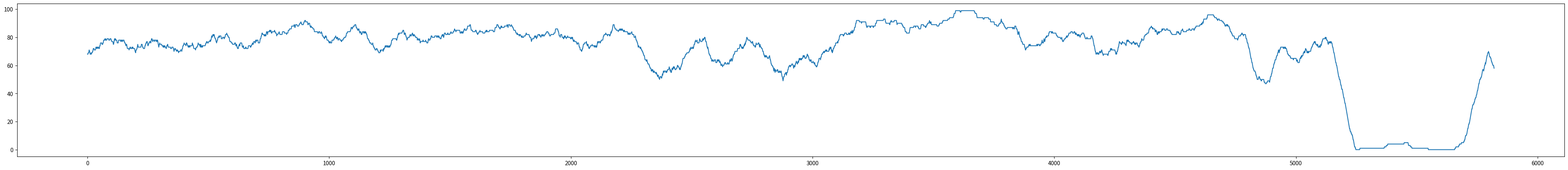

Generate this figure with matplotlib:
result = ['AB', 'AB', 'Rl', 'AB', 'AB', 'Rl', 'AB', 'AB', 'Rl', 'AB', 'Rl', 'Rl', 'AB', 'Rl', 'Rl', 'AB', 'Rl', 'AB', 'Rl', 'AB', 'Rl', 'AB', 'Rl', 'AB', 'AB', 'Rl', 'Rl', 'Rl', 'Rl', 'AB', 'Rl', 'Rl', 'Rl', 'Rl', 'AB', 'AB', 'Rl', 'Rl', 'AB', 'AB', 'Rl', 'AB', 'Rl', 'AB', 'Rl', 'Rl', 'Rl', 'Rl', 'Rl', 'Rl', 'AB', 'AB', 'Rl', 'AB', 'AB', 'Rl', 'Rl', 'Rl', 'Rl', 'Rl', 'Rl', 'Rl', 'Rl', 'Rl', 'AB', 'Rl', 'AB', 'AB', 'Rl', 'Rl', 'Rl', 'Rl', 'AB', 'Rl', 'Rl', 'AB', 'Rl', 'Rl', 'Rl', 'Rl', 'Rl', 'AB', 'Rl', 'Rl', 'AB', 'Rl', 'Rl', 'Rl', 'Rl', 'Rl', 'Rl', 'Rl', 'Rl', 'AB', 'Rl', 'Rl', 'Rl', 'Rl', 'Rl', 'Rl', 'Rl', 'AB', 'Rl', 'Rl', 'AB', 'Rl', 'Rl', 'Rl', 'AB', 'AB', 'AB', 'AB', 'AB', 'Rl', 'Rl', 'Rl', 'AB', 'Rl', 'Rl', 'AB', 'Rl', 'Rl', 'Rl', 'Rl', 'Rl', 'Rl', 'Rl', 'Rl', 'AB', 'AB', 'Rl', 'Rl', 'Rl', 'Rl', 'Rl', 'Rl', 'Rl', 'AB', 'Rl', 'AB', 'Rl', 'AB', 'AB', 'Rl', 'Rl', 'Rl', 'Rl', 'AB', 'Rl', 'Rl', 'Rl', 'Rl', 'Rl', 'Rl', 'Rl', 'Rl', 'Rl', 'Rl', 'Rl', 'Rl', 'AB', 'Rl', 'Rl', 'Rl', 'Rl', 'Rl', 'Rl', 'Rl', 'Rl', 'Rl', 'Rl', 'Rl', 'Rl', 'AB', 'Rl', 'Rl', 'AB', 'Rl', 'Rl', 'Rl', 'Rl', 'Rl', 'Rl', 'Rl', 'AB', 'Rl', 'Rl', 'Rl', 'AB', 'Rl', 'Rl', 'Rl', 'Rl', 'Rl', 'Rl', 'Rl', 'Rl', 'Rl', 'AB', 'Rl', 'AB', 'AB', 'Rl', 'Rl', 'AB', 'Rl', 'AB', 'AB', 'AB', 'Rl', 'Rl', 'Rl', 'Rl', 'Rl', 'AB', 'Rl', 'Rl', 'AB', 'Rl', 'AB', 'Rl', 'Rl', 'AB', 'AB', 'Rl', 'Rl', 'Rl', 'Rl', 'Rl', 'Rl', 'Rl', 'Rl', 'Rl', 'Rl', 'Rl', 'Rl', 'Rl', 'AB', 'AB', 'Rl', 'AB', 'Rl', 'AB', 'Rl', 'Rl', 'AB', 'Rl', 'Rl', 'Rl', 'Rl', 'Rl', 'Rl', 'AB', 'Rl', 'AB', 'Rl', 'Rl', 'AB', 'Rl', 'AB', 'Rl', 'Rl', 'Rl', 'AB', 'AB', 'AB', 'Rl', 'Rl', 'Rl', 'Rl', 'Rl', 'Rl', 'AB', 'Rl', 'Rl', 'Rl', 'Rl', 'Rl', 'Rl', 'AB', 'Rl', 'Rl', 'Rl', 'Rl', 'Rl', 'Rl', 'Rl', 'AB', 'Rl', 'AB', 'Rl', 'Rl', 'Rl', 'Rl', 'Rl', 'Rl', 'AB', 'AB', 'AB', 'AB', 'Rl', 'Rl', 'Rl', 'Rl', 'Rl', 'Rl', 'Rl', 'Rl', 'Rl', 'AB', 'AB', 'Rl', 'Rl', 'Rl', 'AB', 'Rl', 'Rl', 'AB', 'Rl', 'AB', 'Rl', 'Rl', 'Rl', 'Rl', 'Rl', 'Rl', 'Rl', 'AB', 'AB', 'Rl', 'Rl', 'AB', 'Rl', 'Rl', 'Rl', 'Rl', 'Rl', 'Rl', 'Rl', 'Rl', 'Rl', 'Rl', 'Rl', 'Rl', 'Rl', 'Rl', 'Rl', 'Rl', 'AB', 'AB', 'AB', 'Rl', 'Rl', 'Rl', 'Rl', 'Rl', 'Rl', 'Rl', 'Rl', 'AB', 'Rl', 'AB', 'Rl', 'Rl', 'Rl', 'Rl', 'Rl', 'Rl', 'AB', 'Rl', 'AB', 'Rl', 'Rl', 'Rl', 'Rl', 'Rl', 'Rl', 'Rl', 'AB', 'Rl', 'Rl', 'Rl', 'Rl', 'Rl', 'Rl', 'AB', 'Rl', 'Rl', 'AB', 'Rl', 'Rl', 'AB', 'AB', 'AB', 'AB', 'AB', 'Rl', 'Rl', 'AB', 'Rl', 'AB', 'Rl', 'Rl', 'Rl', 'Rl', 'Rl', 'Rl', 'Rl', 'AB', 'AB', 'AB', 'Rl', 'Rl', 'AB', 'Rl', 'AB', 'Rl', 'Rl', 'AB', 'Rl', 'Rl', 'AB', 'Rl', 'Rl', 'Rl', 'AB', 'Rl', 'Rl', 'Rl', 'Rl', 'Rl', 'Rl', 'Rl', 'AB', 'AB', 'Rl', 'Rl', 'Rl', 'Rl', 'Rl', 'Rl', 'Rl', 'Rl', 'Rl', 'AB', 'Rl', 'Rl', 'Rl', 'AB', 'Rl', 'AB', 'Rl', 'Rl', 'Rl', 'Rl', 'AB', 'Rl', 'AB', 'AB', 'Rl', 'Rl', 'Rl', 'Rl', 'Rl', 'Rl', 'AB', 'Rl', 'Rl', 'AB', 'AB', 'Rl', 'Rl', 'Rl', 'Rl', 'AB', 'Rl', 'Rl', 'AB', 'Rl', 'Rl', 'Rl', 'Rl', 'Rl', 'Rl', 'Rl', 'Rl', 'Rl', 'Rl', 'AB', 'Rl', 'AB', 'Rl', 'Rl', 'AB', 'Rl', 'Rl', 'Rl', 'Rl', 'Rl', 'Rl', 'Rl', 'AB', 'Rl', 'Rl', 'Rl', 'Rl', 'Rl', 'AB', 'Rl', 'Rl', 'AB', 'Rl', 'AB', 'AB', 'AB', 'AB', 'Rl', 'AB', 'Rl', 'AB', 'Rl', 'Rl', 'Rl', 'Rl', 'AB', 'Rl', 'Rl', 'Rl', 'Rl', 'Rl', 'Rl', 'Rl', 'Rl', 'Rl', 'Rl', 'AB', 'Rl', 'AB', 'Rl', 'AB', 'AB', 'Rl', 'Rl', 'Rl', 'AB', 'Rl', 'Rl', 'AB', 'Rl', 'Rl', 'Rl', 'Rl', 'Rl', 'Rl', 'Rl', 'Rl', 'Rl', 'Rl', 'Rl', 'AB', 'Rl', 'Rl', 'Rl', 'Rl', 'AB', 'Rl', 'AB', 'AB', 'Rl', 'Rl', 'AB', 'AB', 'Rl', 'Rl', 'Rl', 'Rl', 'AB', 'Rl', 'Rl', 'Rl', 'Rl', 'Rl', 'Rl', 'Rl', 'Rl', 'Rl', 'Rl', 'Rl', 'Rl', 'Rl', 'Rl', 'Rl', 'Rl', 'Rl', 'Rl', 'Rl', 'AB', 'Rl', 'Rl', 'Rl', 'Rl', 'Rl', 'Rl', 'Rl', 'Rl', 'Rl', 'Rl', 'Rl', 'Rl', 'AB', 'Rl', 'Rl', 'Rl', 'Rl', 'Rl', 'AB', 'AB', 'Rl', 'Rl', 'Rl', 'Rl', 'Rl', 'AB', 'Rl', 'Rl', 'AB', 'AB', 'Rl', 'AB', 'Rl', 'Rl', 'AB', 'AB', 'Rl', 'AB', 'Rl', 'Rl', 'Rl', 'Rl', 'Rl', 'Rl', 'Rl', 'Rl', 'Rl', 'Rl', 'AB', 'Rl', 'Rl', 'Rl', 'Rl', 'Rl', 'Rl', 'Rl', 'AB', 'AB', 'Rl', 'Rl', 'Rl', 'Rl', 'Rl', 'Rl', 'Rl', 'Rl', 'Rl', 'AB', 'AB', 'AB', 'Rl', 'Rl', 'Rl', 'Rl', 'Rl', 'Rl', 'Rl', 'Rl', 'Rl', 'Rl', 'AB', 'Rl', 'Rl', 'AB', 'Rl', 'Rl', 'AB', 'Rl', 'Rl', 'Rl', 'AB', 'AB', 'AB', 'Rl', 'Rl', 'Rl', 'Rl', 'Rl', 'AB', 'AB', 'Rl', 'Rl', 'Rl', 'AB', 'Rl', 'Rl', 'Rl', 'Rl', 'Rl', 'Rl', 'Rl', 'Rl', 'Rl', 'Rl', 'Rl', 'Rl', 'AB', 'AB', 'AB', 'Rl', 'Rl', 'AB', 'AB', 'Rl', 'AB', 'AB', 'Rl', 'Rl', 'Rl', 'Rl', 'Rl', 'Rl', 'Rl', 'AB', 'Rl', 'Rl', 'Rl', 'AB', 'Rl', 'Rl', 'Rl', 'Rl', 'AB', 'AB', 'AB', 'Rl', 'Rl', 'Rl', 'Rl', 'AB', 'AB', 'Rl', 'Rl', 'Rl', 'Rl', 'Rl', 'AB', 'Rl', 'Rl', 'Rl', 'AB', 'Rl', 'Rl', 'Rl', 'Rl', 'Rl', 'Rl', 'AB', 'Rl', 'Rl', 'Rl', 'Rl', 'Rl', 'Rl', 'Rl', 'Rl', 'Rl', 'AB', 'Rl', 'Rl', 'Rl', 'Rl', 'Rl', 'Rl', 'Rl', 'Rl', 'Rl', 'AB', 'Rl', 'Rl', 'Rl', 'Rl', 'AB', 'Rl', 'Rl', 'Rl', 'AB', 'Rl', 'Rl', 'Rl', 'Rl', 'Rl', 'AB', 'Rl', 'Rl', 'Rl', 'Rl', 'Rl', 'Rl', 'AB', 'AB', 'Rl', 'Rl', 'Rl', 'Rl', 'Rl', 'Rl', 'Rl', 'Rl', 'Rl', 'Rl', 'Rl', 'Rl', 'Rl', 'Rl', 'Rl', 'Rl', 'Rl', 'AB', 'Rl', 'Rl', 'Rl', 'Rl', 'AB', 'AB', 'Rl', 'Rl', 'Rl', 'Rl', 'AB', 'Rl', 'Rl', 'Rl', 'Rl', 'Rl', 'Rl', 'Rl', 'AB', 'AB', 'Rl', 'Rl', 'Rl', 'Rl', 'Rl', 'Rl', 'Rl', 'Rl', 'Rl', 'AB', 'Rl', 'Rl', 'Rl', 'Rl', 'AB', 'AB', 'Rl', 'Rl', 'Rl', 'Rl', 'Rl', 'Rl', 'Rl', 'Rl', 'Rl', 'Rl', 'Rl', 'Rl', 'Rl', 'AB', 'Rl', 'Rl', 'AB', 'Rl', 'Rl', 'Rl', 'AB', 'AB', 'Rl', 'Rl', 'Rl', 'Rl', 'Rl', 'Rl', 'Rl', 'Rl', 'Rl', 'Rl', 'AB', 'Rl', 'AB', 'Rl', 'Rl', 'AB', 'Rl', 'Rl', 'Rl', 'Rl', 'Rl', 'Rl', 'Rl', 'Rl', 'Rl', 'Rl', 'Rl', 'Rl', 'Rl', 'Rl', 'Rl', 'AB', 'Rl', 'Rl', 'Rl', 'Rl', 'Rl', 'Rl', 'Rl', 'Rl', 'AB', 'Rl', 'Rl', 'Rl', 'Rl', 'Rl', 'Rl', 'Rl', 'Rl', 'Rl', 'Rl', 'Rl', 'Rl', 'Rl', 'Rl', 'Rl', 'Rl', 'Rl', 'Rl', 'Rl', 'Rl', 'Rl', 'Rl', 'Rl', 'Rl', 'Rl', 'Rl', 'Rl', 'Rl', 'Rl', 'Rl', 'Rl', 'Rl', 'AB', 'AB', 'Rl', 'Rl', 'Rl', 'Rl', 'Rl', 'Rl', 'Rl', 'Rl', 'Rl', 'AB', 'Rl', 'Rl', 'Rl', 'Rl', 'Rl', 'Rl', 'Rl', 'Rl', 'Rl', 'Rl', 'Rl', 'Rl', 'Rl', 'AB', 'Rl', 'AB', 'Rl', 'Rl', 'AB', 'Rl', 'Rl', 'Rl', 'Rl', 'Rl', 'Rl', 'Rl', 'Rl', 'Rl', 'Rl', 'Rl', 'Rl', 'Rl', 'Rl', 'Rl', 'AB', 'Rl', 'Rl', 'Rl', 'Rl', 'Rl', 'Rl', 'Rl', 'AB', 'AB', 'Rl', 'Rl', 'Rl', 'Rl', 'Rl', 'Rl', 'Rl', 'AB', 'AB', 'Rl', 'AB', 'Rl', 'Rl', 'Rl', 'AB', 'Rl', 'Rl', 'Rl', 'Rl', 'Rl', 'AB', 'Rl', 'Rl', 'Rl', 'Rl', 'AB', 'AB', 'Rl', 'Rl', 'Rl', 'Rl', 'Rl', 'Rl', 'Rl', 'Rl', 'Rl', 'Rl', 'Rl', 'Rl', 'Rl', 'AB', 'Rl', 'Rl', 'Rl', 'Rl', 'AB', 'Rl', 'Rl', 'Rl', 'AB', 'Rl', 'Rl', 'Rl', 'Rl', 'Rl', 'Rl', 'AB', 'Rl', 'AB', 'AB', 'Rl', 'Rl', 'Rl', 'AB', 'Rl', 'Rl', 'Rl', 'AB', 'Rl', 'Rl', 'Rl', 'Rl', 'AB', 'Rl', 'Rl', 'AB', 'Rl', 'AB', 'AB', 'Rl', 'Rl', 'Rl', 'Rl', 'Rl', 'AB', 'Rl', 'Rl', 'AB', 'Rl', 'Rl', 'Rl', 'Rl', 'Rl', 'AB', 'Rl', 'Rl', 'Rl', 'Rl', 'Rl', 'Rl', 'Rl', 'Rl', 'Rl', 'Rl', 'Rl', 'Rl', 'Rl', 'Rl', 'AB', 'Rl', 'Rl', 'Rl', 'Rl', 'Rl', 'Rl', 'AB', 'Rl', 'AB', 'Rl', 'Rl', 'Rl', 'Rl', 'Rl', 'AB', 'AB', 'AB', 'Rl', 'Rl', 'Rl', 'Rl', 'Rl', 'Rl', 'AB', 'Rl', 'Rl', 'Rl', 'Rl', 'AB', 'Rl', 'Rl', 'Rl', 'Rl', 'Rl', 'Rl', 'Rl', 'Rl', 'Rl', 'Rl', 'Rl', 'Rl', 'Rl', 'Rl', 'Rl', 'Rl', 'Rl', 'Rl', 'Rl', 'Rl', 'Rl', 'Rl', 'Rl', 'Rl', 'Rl', 'Rl', 'Rl', 'Rl', 'Rl', 'AB', 'Rl', 'Rl', 'Rl', 'Rl', 'AB', 'Rl', 'Rl', 'Rl', 'Rl', 'Rl', 'Rl', 'Rl', 'Rl', 'Rl', 'AB', 'Rl', 'Rl', 'Rl', 'Rl', 'Rl', 'Rl', 'Rl', 'Rl', 'Rl', 'Rl', 'Rl', 'Rl', 'Rl', 'Rl', 'Rl', 'AB', 'AB', 'Rl', 'Rl', 'AB', 'Rl', 'Rl', 'AB', 'Rl', 'Rl', 'Rl', 'Rl', 'Rl', 'AB', 'AB', 'Rl', 'AB', 'Rl', 'Rl', 'AB', 'Rl', 'AB', 'AB', 'Rl', 'Rl', 'Rl', 'AB', 'Rl', 'Rl', 'Rl', 'Rl', 'Rl', 'AB', 'Rl', 'Rl', 'Rl', 'Rl', 'AB', 'Rl', 'Rl', 'Rl', 'AB', 'Rl', 'Rl', 'AB', 'Rl', 'AB', 'AB', 'AB', 'Rl', 'Rl', 'Rl', 'AB', 'Rl', 'Rl', 'AB', 'Rl', 'AB', 'Rl', 'Rl', 'Rl', 'Rl', 'Rl', 'AB', 'Rl', 'Rl', 'Rl', 'Rl', 'Rl', 'Rl', 'AB', 'AB', 'Rl', 'AB', 'AB', 'Rl', 'AB', 'Rl', 'Rl', 'AB', 'Rl', 'Rl', 'Rl', 'Rl', 'Rl', 'Rl', 'Rl', 'Rl', 'AB', 'Rl', 'Rl', 'AB', 'Rl', 'Rl', 'AB', 'Rl', 'Rl', 'Rl', 'Rl', 'Rl', 'Rl', 'Rl', 'AB', 'Rl', 'Rl', 'Rl', 'Rl', 'AB', 'Rl', 'Rl', 'Rl', 'Rl', 'AB', 'Rl', 'Rl', 'AB', 'Rl', 'Rl', 'Rl', 'Rl', 'Rl', 'Rl', 'AB', 'Rl', 'AB', 'Rl', 'Rl', 'Rl', 'Rl', 'Rl', 'AB', 'Rl', 'Rl', 'AB', 'Rl', 'Rl', 'Rl', 'Rl', 'Rl', 'AB', 'Rl', 'Rl', 'Rl', 'Rl', 'Rl', 'Rl', 'Rl', 'Rl', 'Rl', 'Rl', 'Rl', 'Rl', 'Rl', 'Rl', 'Rl', 'AB', 'Rl', 'AB', 'Rl', 'Rl', 'Rl', 'Rl', 'Rl', 'AB', 'Rl', 'Rl', 'Rl', 'AB', 'Rl', 'Rl', 'Rl', 'Rl', 'Rl', 'Rl', 'Rl', 'Rl', 'Rl', 'AB', 'Rl', 'Rl', 'Rl', 'Rl', 'Rl', 'Rl', 'Rl', 'Rl', 'Rl', 'Rl', 'AB', 'Rl', 'Rl', 'Rl', 'Rl', 'Rl', 'Rl', 'Rl', 'Rl', 'Rl', 'AB', 'AB', 'AB', 'Rl', 'Rl', 'Rl', 'Rl', 'AB', 'AB', 'AB', 'AB', 'Rl', 'AB', 'AB', 'Rl', 'Rl', 'Rl', 'Rl', 'Rl', 'Rl', 'Rl', 'Rl', 'Rl', 'Rl', 'Rl', 'Rl', 'Rl', 'Rl', 'AB', 'Rl', 'Rl', 'Rl', 'Rl', 'Rl', 'Rl', 'Rl', 'Rl', 'AB', 'AB', 'Rl', 'Rl', 'Rl', 'Rl', 'Rl', 'AB', 'Rl', 'Rl', 'Rl', 'AB', 'Rl', 'Rl', 'Rl', 'Rl', 'Rl', 'Rl', 'AB', 'AB', 'Rl', 'Rl', 'AB', 'Rl', 'AB', 'Rl', 'Rl', 'Rl', 'Rl', 'AB', 'AB', 'AB', 'Rl', 'Rl', 'Rl', 'Rl', 'Rl', 'Rl', 'Rl', 'Rl', 'Rl', 'Rl', 'Rl', 'Rl', 'AB', 'Rl', 'Rl', 'Rl', 'Rl', 'Rl', 'Rl', 'Rl', 'Rl', 'Rl', 'AB', 'Rl', 'Rl', 'Rl', 'AB', 'Rl', 'Rl', 'Rl', 'Rl', 'Rl', 'Rl', 'Rl', 'Rl', 'AB', 'Rl', 'Rl', 'AB', 'AB', 'Rl', 'AB', 'Rl', 'Rl', 'Rl', 'Rl', 'Rl', 'Rl', 'AB', 'Rl', 'Rl', 'Rl', 'Rl', 'Rl', 'Rl', 'Rl', 'Rl', 'Rl', 'Rl', 'Rl', 'Rl', 'Rl', 'Rl', 'Rl', 'Rl', 'Rl', 'Rl', 'AB', 'AB', 'Rl', 'Rl', 'Rl', 'Rl', 'AB', 'Rl', 'Rl', 'Rl', 'AB', 'Rl', 'AB', 'Rl', 'AB', 'Rl', 'Rl', 'Rl', 'Rl', 'Rl', 'Rl', 'Rl', 'Rl', 'Rl', 'AB', 'Rl', 'Rl', 'AB', 'AB', 'Rl', 'Rl', 'Rl', 'Rl', 'Rl', 'Rl', 'Rl', 'Rl', 'AB', 'Rl', 'Rl', 'Rl', 'Rl', 'Rl', 'Rl', 'Rl', 'Rl', 'Rl', 'Rl', 'AB', 'Rl', 'Rl', 'Rl', 'Rl', 'Rl', 'Rl', 'Rl', 'Rl', 'Rl', 'Rl', 'Rl', 'AB', 'Rl', 'Rl', 'Rl', 'Rl', 'Rl', 'Rl', 'Rl', 'Rl', 'Rl', 'Rl', 'AB', 'Rl', 'Rl', 'Rl', 'AB', 'Rl', 'Rl', 'Rl', 'AB', 'Rl', 'Rl', 'Rl', 'Rl', 'Rl', 'Rl', 'Rl', 'Rl', 'Rl', 'Rl', 'Rl', 'Rl', 'Rl', 'Rl', 'Rl', 'Rl', 'AB', 'AB', 'Rl', 'Rl', 'AB', 'Rl', 'Rl', 'Rl', 'AB', 'Rl', 'Rl', 'AB', 'Rl', 'Rl', 'Rl', 'Rl', 'Rl', 'Rl', 'Rl', 'Rl', 'Rl', 'Rl', 'AB', 'Rl', 'Rl', 'Rl', 'Rl', 'Rl', 'Rl', 'Rl', 'Rl', 'Rl', 'Rl', 'Rl', 'Rl', 'Rl', 'Rl', 'Rl', 'Rl', 'Rl', 'Rl', 'Rl', 'Rl', 'Rl', 'AB', 'AB', 'AB', 'AB', 'Rl', 'Rl', 'Rl', 'Rl', 'AB', 'AB', 'Rl', 'Rl', 'Rl', 'Rl', 'Rl', 'Rl', 'Rl', 'Rl', 'Rl', 'Rl', 'Rl', 'Rl', 'Rl', 'Rl', 'AB', 'Rl', 'AB', 'Rl', 'Rl', 'AB', 'Rl', 'Rl', 'Rl', 'Rl', 'Rl', 'Rl', 'Rl', 'Rl', 'Rl', 'Rl', 'AB', 'Rl', 'Rl', 'Rl', 'Rl', 'Rl', 'Rl', 'Rl', 'Rl', 'Rl', 'Rl', 'AB', 'Rl', 'Rl', 'Rl', 'Rl', 'AB', 'AB', 'Rl', 'Rl', 'Rl', 'Rl', 'Rl', 'Rl', 'Rl', 'AB', 'Rl', 'Rl', 'Rl', 'AB', 'Rl', 'Rl', 'Rl', 'Rl', 'Rl', 'Rl', 'Rl', 'Rl', 'Rl', 'Rl', 'Rl', 'Rl', 'Rl', 'Rl', 'Rl', 'Rl', 'Rl', 'Rl', 'Rl', 'Rl', 'Rl', 'Rl', 'Rl', 'Rl', 'AB', 'Rl', 'Rl', 'Rl', 'Rl', 'Rl', 'Rl', 'Rl', 'Rl', 'AB', 'Rl', 'Rl', 'Rl', 'Rl', 'Rl', 'Rl', 'Rl', 'Rl', 'Rl', 'Rl', 'AB', 'Rl', 'Rl', 'AB', 'Rl', 'Rl', 'Rl', 'AB', 'Rl', 'Rl', 'Rl', 'Rl', 'Rl', 'Rl', 'AB', 'Rl', 'AB', 'Rl', 'Rl', 'Rl', 'Rl', 'Rl', 'Rl', 'Rl', 'Rl', 'Rl', 'Rl', 'Rl', 'Rl', 'Rl', 'Rl', 'Rl', 'Rl', 'Rl', 'Rl', 'Rl', 'Rl', 'Rl', 'Rl', 'AB', 'Rl', 'AB', 'Rl', 'Rl', 'Rl', 'Rl', 'Rl', 'Rl', 'Rl', 'AB', 'Rl', 'AB', 'Rl', 'Rl', 'Rl', 'Rl', 'AB', 'Rl', 'Rl', 'Rl', 'AB', 'Rl', 'Rl', 'AB', 'Rl', 'AB', 'Rl', 'Rl', 'Rl', 'Rl', 'Rl', 'Rl', 'AB', 'Rl', 'AB', 'Rl', 'Rl', 'Rl', 'AB', 'Rl', 'Rl', 'AB', 'Rl', 'Rl', 'Rl', 'Rl', 'Rl', 'AB', 'Rl', 'Rl', 'Rl', 'Rl', 'Rl', 'AB', 'Rl', 'Rl', 'Rl', 'AB', 'Rl', 'Rl', 'Rl', 'AB', 'Rl', 'AB', 'Rl', 'Rl', 'Rl', 'Rl', 'Rl', 'Rl', 'Rl', 'Rl', 'Rl', 'Rl', 'Rl', 'Rl', 'Rl', 'Rl', 'AB', 'Rl', 'Rl', 'Rl', 'Rl', 'Rl', 'Rl', 'Rl', 'Rl', 'Rl', 'Rl', 'AB', 'Rl', 'AB', 'Rl', 'Rl', 'Rl', 'Rl', 'AB', 'AB', 'AB', 'Rl', 'Rl', 'Rl', 'Rl', 'Rl', 'Rl', 'Rl', 'Rl', 'Rl', 'Rl', 'Rl', 'Rl', 'Rl', 'Rl', 'Rl', 'AB', 'Rl', 'Rl', 'Rl', 'AB', 'AB', 'Rl', 'Rl', 'Rl', 'Rl', 'Rl', 'Rl', 'Rl', 'Rl', 'Rl', 'Rl', 'Rl', 'AB', 'Rl', 'AB', 'AB', 'Rl', 'Rl', 'AB', 'Rl', 'Rl', 'Rl', 'Rl', 'Rl', 'AB', 'Rl', 'Rl', 'Rl', 'Rl', 'AB', 'Rl', 'Rl', 'Rl', 'Rl', 'Rl', 'Rl', 'Rl', 'Rl', 'Rl', 'Rl', 'Rl', 'Rl', 'Rl', 'Rl', 'AB', 'Rl', 'Rl', 'Rl', 'AB', 'Rl', 'Rl', 'Rl', 'AB', 'Rl', 'AB', 'Rl', 'Rl', 'Rl', 'Rl', 'Rl', 'Rl', 'Rl', 'Rl', 'Rl', 'Rl', 'Rl', 'Rl', 'Rl', 'Rl', 'Rl', 'AB', 'Rl', 'Rl', 'Rl', 'Rl', 'Rl', 'Rl', 'Rl', 'Rl', 'Rl', 'Rl', 'Rl', 'Rl', 'Rl', 'Rl', 'Rl', 'Rl', 'Rl', 'AB', 'Rl', 'AB', 'Rl', 'AB', 'AB', 'AB', 'AB', 'Rl', 'Rl', 'AB', 'Rl', 'Rl', 'Rl', 'Rl', 'Rl', 'Rl', 'AB', 'AB', 'Rl', 'Rl', 'Rl', 'Rl', 'AB', 'Rl', 'AB', 'Rl', 'Rl', 'AB', 'Rl', 'Rl', 'Rl', 'AB', 'Rl', 'Rl', 'AB', 'Rl', 'Rl', 'Rl', 'Rl', 'Rl', 'Rl', 'AB', 'Rl', 'Rl', 'Rl', 'Rl', 'Rl', 'Rl', 'Rl', 'Rl', 'Rl', 'AB', 'Rl', 'Rl', 'Rl', 'Rl', 'Rl', 'Rl', 'AB', 'Rl', 'Rl', 'AB', 'AB', 'AB', 'AB', 'Rl', 'Rl', 'Rl', 'AB', 'Rl', 'Rl', 'Rl', 'Rl', 'Rl', 'Rl', 'Rl', 'AB', 'Rl', 'Rl', 'AB', 'Rl', 'Rl', 'Rl', 'Rl', 'Rl', 'Rl', 'AB', 'AB', 'AB', 'Rl', 'Rl', 'AB', 'AB', 'Rl', 'Rl', 'Rl', 'Rl', 'AB', 'Rl', 'Rl', 'Rl', 'Rl', 'Rl', 'Rl', 'Rl', 'Rl', 'AB', 'Rl', 'Rl', 'Rl', 'Rl', 'Rl', 'Rl', 'Rl', 'Rl', 'Rl', 'AB', 'Rl', 'AB', 'AB', 'Rl', 'AB', 'Rl', 'AB', 'Rl', 'AB', 'AB', 'AB', 'AB', 'Rl', 'Rl', 'Rl', 'Rl', 'Rl', 'Rl', 'Rl', 'Rl', 'Rl', 'Rl', 'Rl', 'Rl', 'Rl', 'AB', 'Rl', 'Rl', 'Rl', 'Rl', 'Rl', 'Rl', 'Rl', 'AB', 'Rl', 'Rl', 'Rl', 'Rl', 'AB', 'Rl', 'Rl', 'Rl', 'AB', 'Rl', 'Rl', 'Rl', 'Rl', 'Rl', 'AB', 'Rl', 'Rl', 'Rl', 'Rl', 'Rl', 'Rl', 'Rl', 'AB', 'Rl', 'Rl', 'Rl', 'Rl', 'Rl', 'Rl', 'Rl', 'Rl', 'Rl', 'Rl', 'Rl', 'Rl', 'Rl', 'Rl', 'Rl', 'Rl', 'Rl', 'Rl', 'AB', 'Rl', 'Rl', 'Rl', 'Rl', 'Rl', 'Rl', 'AB', 'Rl', 'Rl', 'Rl', 'Rl', 'Rl', 'AB', 'Rl', 'Rl', 'Rl', 'Rl', 'Rl', 'Rl', 'Rl', 'AB', 'Rl', 'Rl', 'Rl', 'Rl', 'Rl', 'Rl', 'AB', 'Rl', 'Rl', 'Rl', 'Rl', 'Rl', 'Rl', 'Rl', 'Rl', 'Rl', 'Rl', 'Rl', 'Rl', 'AB', 'AB', 'Rl', 'AB', 'Rl', 'Rl', 'Rl', 'Rl', 'AB', 'AB', 'Rl', 'Rl', 'Rl', 'Rl', 'Rl', 'Rl', 'AB', 'Rl', 'Rl', 'Rl', 'Rl', 'Rl', 'Rl', 'AB', 'Rl', 'Rl', 'Rl', 'Rl', 'Rl', 'AB', 'Rl', 'Rl', 'Rl', 'Rl', 'AB', 'Rl', 'Rl', 'Rl', 'AB', 'Rl', 'Rl', 'Rl', 'Rl', 'AB', 'Rl', 'Rl', 'Rl', 'Rl', 'Rl', 'Rl', 'Rl', 'Rl', 'Rl', 'Rl', 'Rl', 'AB', 'Rl', 'AB', 'Rl', 'Rl', 'Rl', 'Rl', 'Rl', 'AB', 'Rl', 'Rl', 'Rl', 'Rl', 'Rl', 'Rl', 'Rl', 'Rl', 'Rl', 'AB', 'AB', 'Rl', 'Rl', 'Rl', 'Rl', 'Rl', 'AB', 'AB', 'AB', 'Rl', 'Rl', 'Rl', 'Rl', 'Rl', 'AB', 'AB', 'AB', 'Rl', 'Rl', 'AB', 'Rl', 'AB', 'Rl', 'AB', 'AB', 'AB', 'Rl', 'AB', 'AB', 'AB', 'Rl', 'Rl', 'Rl', 'AB', 'Rl', 'AB', 'AB', 'Rl', 'AB', 'Rl', 'Rl', 'AB', 'AB', 'Rl', 'AB', 'Rl', 'AB', 'Rl', 'AB', 'AB', 'Rl', 'AB', 'AB', 'AB', 'Rl', 'AB', 'Rl', 'Rl', 'AB', 'Rl', 'Rl', 'Rl', 'AB', 'AB', 'AB', 'AB', 'Rl', 'Rl', 'Rl', 'AB', 'AB', 'Rl', 'AB', 'Rl', 'AB', 'Rl', 'Rl', 'Rl', 'AB', 'AB', 'Rl', 'Rl', 'AB', 'Rl', 'Rl', 'Rl', 'AB', 'AB', 'Rl', 'Rl', 'Rl', 'Rl', 'AB', 'Rl', 'Rl', 'Rl', 'Rl', 'Rl', 'AB', 'Rl', 'AB', 'AB', 'Rl', 'AB', 'Rl', 'AB', 'Rl', 'AB', 'AB', 'AB', 'AB', 'Rl', 'Rl', 'AB', 'Rl', 'Rl', 'AB', 'Rl', 'Rl', 'AB', 'AB', 'AB', 'Rl', 'Rl', 'Rl', 'Rl', 'AB', 'Rl', 'Rl', 'Rl', 'Rl', 'Rl', 'AB', 'Rl', 'Rl', 'AB', 'AB', 'Rl', 'AB', 'AB', 'Rl', 'AB', 'Rl', 'AB', 'Rl', 'Rl', 'Rl', 'Rl', 'AB', 'AB', 'Rl', 'AB', 'Rl', 'Rl', 'AB', 'AB', 'AB', 'AB', 'Rl', 'AB', 'AB', 'Rl', 'AB', 'Rl', 'Rl', 'Rl', 'Rl', 'Rl', 'AB', 'Rl', 'Rl', 'AB', 'Rl', 'AB', 'Rl', 'AB', 'Rl', 'AB', 'AB', 'AB', 'Rl', 'Rl', 'Rl', 'Rl', 'Rl', 'Rl', 'Rl', 'Rl', 'Rl', 'Rl', 'AB', 'Rl', 'AB', 'Rl', 'AB', 'Rl', 'AB', 'Rl', 'Rl', 'AB', 'Rl', 'Rl', 'Rl', 'Rl', 'Rl', 'Rl', 'Rl', 'Rl', 'Rl', 'Rl', 'Rl', 'Rl', 'Rl', 'AB', 'Rl', 'Rl', 'Rl', 'Rl', 'Rl', 'Rl', 'AB', 'Rl', 'Rl', 'Rl', 'Rl', 'Rl', 'Rl', 'Rl', 'Rl', 'Rl', 'Rl', 'Rl', 'AB', 'Rl', 'Rl', 'Rl', 'AB', 'Rl', 'Rl', 'Rl', 'AB', 'Rl', 'Rl', 'Rl', 'AB', 'Rl', 'Rl', 'Rl', 'AB', 'Rl', 'Rl', 'AB', 'AB', 'Rl', 'Rl', 'Rl', 'Rl', 'AB', 'Rl', 'Rl', 'Rl', 'Rl', 'Rl', 'AB', 'Rl', 'Rl', 'Rl', 'Rl', 'Rl', 'AB', 'AB', 'AB', 'Rl', 'AB', 'Rl', 'AB', 'Rl', 'Rl', 'Rl', 'Rl', 'AB', 'Rl', 'Rl', 'AB', 'Rl', 'Rl', 'Rl', 'Rl', 'Rl', 'Rl', 'Rl', 'Rl', 'Rl', 'AB', 'Rl', 'AB', 'Rl', 'Rl', 'Rl', 'Rl', 'Rl', 'Rl', 'AB', 'AB', 'AB', 'Rl', 'Rl', 'AB', 'AB', 'AB', 'AB', 'Rl', 'AB', 'Rl', 'AB', 'AB', 'AB', 'AB', 'AB', 'Rl', 'AB', 'AB', 'Rl', 'Rl', 'AB', 'AB', 'Rl', 'Rl', 'AB', 'AB', 'Rl', 'Rl', 'Rl', 'Rl', 'Rl', 'AB', 'AB', 'Rl', 'Rl', 'Rl', 'Rl', 'Rl', 'Rl', 'Rl', 'AB', 'AB', 'AB', 'Rl', 'AB', 'Rl', 'Rl', 'Rl', 'Rl', 'Rl', 'Rl', 'AB', 'Rl', 'Rl', 'Rl', 'Rl', 'AB', 'Rl', 'AB', 'Rl', 'AB', 'Rl', 'AB', 'AB', 'Rl', 'AB', 'AB', 'Rl', 'AB', 'AB', 'AB', 'Rl', 'Rl', 'Rl', 'Rl', 'Rl', 'Rl', 'Rl', 'Rl', 'Rl', 'Rl', 'Rl', 'Rl', 'AB', 'Rl', 'Rl', 'Rl', 'Rl', 'Rl', 'AB', 'Rl', 'Rl', 'Rl', 'AB', 'Rl', 'Rl', 'Rl', 'Rl', 'Rl', 'Rl', 'Rl', 'Rl', 'AB', 'AB', 'Rl', 'AB', 'Rl', 'AB', 'AB', 'AB', 'Rl', 'AB', 'Rl', 'Rl', 'Rl', 'Rl', 'Rl', 'AB', 'Rl', 'Rl', 'Rl', 'Rl', 'Rl', 'Rl', 'AB', 'AB', 'Rl', 'Rl', 'Rl', 'Rl', 'Rl', 'Rl', 'Rl', 'Rl', 'Rl', 'Rl', 'Rl', 'Rl', 'Rl', 'Rl', 'Rl', 'Rl', 'Rl', 'AB', 'Rl', 'AB', 'Rl', 'AB', 'Rl', 'Rl', 'AB', 'Rl', 'Rl', 'Rl', 'AB', 'Rl', 'Rl', 'Rl', 'Rl', 'Rl', 'Rl', 'AB', 'Rl', 'Rl', 'AB', 'Rl', 'Rl', 'Rl', 'Rl', 'Rl', 'Rl', 'Rl', 'AB', 'Rl', 'Rl', 'AB', 'Rl', 'Rl', 'Rl', 'Rl', 'Rl', 'Rl', 'Rl', 'AB', 'AB', 'Rl', 'Rl', 'Rl', 'AB', 'AB', 'Rl', 'Rl', 'Rl', 'Rl', 'Rl', 'AB', 'AB', 'Rl', 'AB', 'Rl', 'Rl', 'Rl', 'AB', 'AB', 'AB', 'Rl', 'AB', 'Rl', 'Rl', 'Rl', 'AB', 'AB', 'Rl', 'Rl', 'Rl', 'Rl', 'Rl', 'Rl', 'Rl', 'Rl', 'Rl', 'AB', 'AB', 'AB', 'Rl', 'Rl', 'AB', 'AB', 'Rl', 'Rl', 'Rl', 'AB', 'Rl', 'Rl', 'Rl', 'AB', 'AB', 'Rl', 'Rl', 'AB', 'AB', 'Rl', 'AB', 'AB', 'AB', 'Rl', 'AB', 'Rl', 'AB', 'Rl', 'Rl', 'Rl', 'AB', 'Rl', 'AB', 'Rl', 'AB', 'Rl', 'Rl', 'Rl', 'Rl', 'Rl', 'Rl', 'Rl', 'Rl', 'AB', 'AB', 'AB', 'Rl', 'AB', 'AB', 'AB', 'AB', 'AB', 'Rl', 'AB', 'Rl', 'AB', 'Rl', 'Rl', 'AB', 'AB', 'AB', 'Rl', 'Rl', 'AB', 'AB', 'AB', 'Rl', 'Rl', 'AB', 'Rl', 'Rl', 'Rl', 'Rl', 'AB', 'Rl', 'Rl', 'AB', 'AB', 'AB', 'Rl', 'AB', 'AB', 'Rl', 'Rl', 'AB', 'AB', 'Rl', 'Rl', 'AB', 'Rl', 'Rl', 'AB', 'AB', 'AB', 'AB', 'Rl', 'AB', 'AB', 'AB', 'Rl', 'Rl', 'Rl', 'Rl', 'Rl', 'Rl', 'Rl', 'Rl', 'Rl', 'Rl', 'Rl', 'Rl', 'AB', 'AB', 'Rl', 'Rl', 'Rl', 'Rl', 'Rl', 'Rl', 'Rl', 'Rl', 'Rl', 'AB', 'Rl', 'Rl', 'Rl', 'AB', 'Rl', 'AB', 'Rl', 'Rl', 'Rl', 'AB', 'Rl', 'Rl', 'Rl', 'Rl', 'Rl', 'Rl', 'AB', 'Rl', 'AB', 'AB', 'Rl', 'AB', 'Rl', 'AB', 'AB', 'Rl', 'Rl', 'AB', 'Rl', 'Rl', 'Rl', 'AB', 'AB', 'Rl', 'AB', 'AB', 'Rl', 'Rl', 'Rl', 'AB', 'Rl', 'Rl', 'Rl', 'AB', 'Rl', 'Rl', 'Rl', 'AB', 'Rl', 'Rl', 'Rl', 'AB', 'Rl', 'Rl', 'AB', 'AB', 'Rl', 'Rl', 'Rl', 'Rl', 'AB', 'AB', 'Rl', 'Rl', 'AB', 'AB', 'AB', 'Rl', 'AB', 'AB', 'AB', 'Rl', 'Rl', 'AB', 'Rl', 'Rl', 'Rl', 'AB', 'Rl', 'Rl', 'AB', 'Rl', 'AB', 'AB', 'Rl', 'Rl', 'AB', 'Rl', 'AB', 'Rl', 'Rl', 'Rl', 'AB', 'AB', 'Rl', 'Rl', 'Rl', 'Rl', 'Rl', 'Rl', 'AB', 'Rl', 'Rl', 'AB', 'AB', 'Rl', 'Rl', 'AB', 'AB', 'AB', 'Rl', 'Rl', 'AB', 'Rl', 'Rl', 'Rl', 'Rl', 'Rl', 'Rl', 'Rl', 'Rl', 'Rl', 'Rl', 'Rl', 'Rl', 'Rl', 'Rl', 'AB', 'Rl', 'Rl', 'AB', 'Rl', 'Rl', 'Rl', 'Rl', 'Rl', 'Rl', 'Rl', 'Rl', 'Rl', 'Rl', 'Rl', 'Rl', 'Rl', 'Rl', 'Rl', 'AB', 'Rl', 'Rl', 'Rl', 'Rl', 'Rl', 'Rl', 'AB', 'Rl', 'AB', 'Rl', 'AB', 'Rl', 'Rl', 'AB', 'AB', 'Rl', 'Rl', 'AB', 'Rl', 'Rl', 'AB', 'Rl', 'Rl', 'AB', 'AB', 'Rl', 'Rl', 'AB', 'AB', 'AB', 'Rl', 'AB', 'AB', 'Rl', 'Rl', 'Rl', 'Rl', 'Rl', 'Rl', 'Rl', 'Rl', 'Rl', 'Rl', 'Rl', 'Rl', 'Rl', 'Rl', 'Rl', 'Rl', 'Rl', 'Rl', 'Rl', 'Rl', 'Rl', 'AB', 'Rl', 'Rl', 'Rl', 'Rl', 'Rl', 'Rl', 'Rl', 'Rl', 'Rl', 'Rl', 'Rl', 'Rl', 'Rl', 'Rl', 'Rl', 'Rl', 'Rl', 'Rl', 'Rl', 'Rl', 'Rl', 'Rl', 'AB', 'Rl', 'Rl', 'Rl', 'Rl', 'Rl', 'Rl', 'Rl', 'Rl', 'Rl', 'Rl', 'Rl', 'Rl', 'Rl', 'AB', 'Rl', 'Rl', 'Rl', 'Rl', 'Rl', 'Rl', 'Rl', 'Rl', 'Rl', 'Rl', 'Rl', 'AB', 'Rl', 'Rl', 'Rl', 'Rl', 'Rl', 'Rl', 'AB', 'AB', 'Rl', 'Rl', 'Rl', 'AB', 'AB', 'Rl', 'Rl', 'Rl', 'Rl', 'Rl', 'Rl', 'Rl', 'Rl', 'Rl', 'Rl', 'Rl', 'Rl', 'Rl', 'Rl', 'Rl', 'Rl', 'Rl', 'Rl', 'Rl', 'Rl', 'Rl', 'Rl', 'Rl', 'Rl', 'Rl', 'Rl', 'Rl', 'AB', 'Rl', 'Rl', 'Rl', 'Rl', 'Rl', 'Rl', 'Rl', 'Rl', 'AB', 'Rl', 'Rl', 'Rl', 'Rl', 'Rl', 'Rl', 'Rl', 'Rl', 'Rl', 'Rl', 'Rl', 'Rl', 'Rl', 'Rl', 'Rl', 'Rl', 'Rl', 'AB', 'AB', 'AB', 'Rl', 'AB', 'Rl', 'Rl', 'Rl', 'Rl', 'Rl', 'Rl', 'Rl', 'Rl', 'Rl', 'Rl', 'Rl', 'Rl', 'AB', 'Rl', 'Rl', 'Rl', 'Rl', 'Rl', 'Rl', 'Rl', 'Rl', 'Rl', 'Rl', 'Rl', 'Rl', 'AB', 'Rl', 'Rl', 'Rl', 'Rl', 'Rl', 'Rl', 'Rl', 'Rl', 'Rl', 'Rl', 'Rl', 'Rl', 'Rl', 'Rl', 'Rl', 'Rl', 'Rl', 'Rl', 'Rl', 'Rl', 'Rl', 'Rl', 'Rl', 'Rl', 'Rl', 'Rl', 'Rl', 'Rl', 'Rl', 'Rl', 'Rl', 'Rl', 'Rl', 'Rl', 'Rl', 'Rl', 'Rl', 'Rl', 'Rl', 'Rl', 'Rl', 'Rl', 'Rl', 'Rl', 'Rl', 'Rl', 'Rl', 'Rl', 'Rl', 'AB', 'AB', 'AB', 'AB', 'Rl', 'Rl', 'Rl', 'Rl', 'Rl', 'Rl', 'Rl', 'Rl', 'Rl', 'Rl', 'Rl', 'Rl', 'Rl', 'Rl', 'AB', 'Rl', 'Rl', 'Rl', 'AB', 'Rl', 'Rl', 'Rl', 'AB', 'Rl', 'Rl', 'Rl', 'Rl', 'Rl', 'Rl', 'Rl', 'Rl', 'Rl', 'Rl', 'Rl', 'Rl', 'Rl', 'Rl', 'Rl', 'Rl', 'Rl', 'Rl', 'Rl', 'Rl', 'AB', 'AB', 'AB', 'Rl', 'Rl', 'Rl', 'Rl', 'Rl', 'Rl', 'Rl', 'Rl', 'Rl', 'Rl', 'Rl', 'Rl', 'Rl', 'Rl', 'Rl', 'Rl', 'Rl', 'Rl', 'Rl', 'AB', 'Rl', 'Rl', 'AB', 'Rl', 'Rl', 'AB', 'Rl', 'Rl', 'Rl', 'Rl', 'Rl', 'AB', 'AB', 'AB', 'Rl', 'Rl', 'Rl', 'Rl', 'AB', 'Rl', 'Rl', 'Rl', 'Rl', 'Rl', 'Rl', 'Rl', 'Rl', 'Rl', 'Rl', 'Rl', 'Rl', 'Rl', 'Rl', 'Rl', 'Rl', 'Rl', 'Rl', 'Rl', 'Rl', 'Rl', 'Rl', 'Rl', 'Rl', 'Rl', 'Rl', 'Rl', 'Rl', 'Rl', 'Rl', 'Rl', 'Rl', 'Rl', 'AB', 'Rl', 'Rl', 'AB', 'Rl', 'Rl', 'Rl', 'Rl', 'Rl', 'Rl', 'Rl', 'Rl', 'Rl', 'Rl', 'AB', 'Rl', 'Rl', 'AB', 'Rl', 'Rl', 'Rl', 'Rl', 'Rl', 'Rl', 'Rl', 'Rl', 'Rl', 'Rl', 'Rl', 'Rl', 'Rl', 'Rl', 'Rl', 'Rl', 'Rl', 'Rl', 'Rl', 'AB', 'Rl', 'Rl', 'Rl', 'Rl', 'Rl', 'Rl', 'AB', 'Rl', 'Rl', 'Rl', 'Rl', 'Rl', 'Rl', 'Rl', 'Rl', 'Rl', 'Rl', 'Rl', 'Rl', 'Rl', 'Rl', 'Rl', 'AB', 'Rl', 'AB', 'AB', 'Rl', 'Rl', 'Rl', 'Rl', 'AB', 'AB', 'Rl', 'Rl', 'Rl', 'Rl', 'Rl', 'Rl', 'Rl', 'Rl', 'Rl', 'Rl', 'Rl', 'Rl', 'Rl', 'Rl', 'Rl', 'Rl', 'Rl', 'Rl', 'Rl', 'Rl', 'Rl', 'Rl', 'AB', 'Rl', 'Rl', 'Rl', 'Rl', 'Rl', 'Rl', 'Rl', 'Rl', 'Rl', 'Rl', 'Rl', 'Rl', 'Rl', 'Rl', 'Rl', 'Rl', 'Rl', 'Rl', 'Rl', 'Rl', 'Rl', 'Rl', 'Rl', 'Rl', 'Rl', 'Rl', 'Rl', 'Rl', 'Rl', 'Rl', 'Rl', 'Rl', 'Rl', 'Rl', 'Rl', 'Rl', 'Rl', 'Rl', 'Rl', 'Rl', 'Rl', 'Rl', 'Rl', 'Rl', 'Rl', 'Rl', 'Rl', 'Rl', 'Rl', 'Rl', 'Rl', 'Rl', 'Rl', 'Rl', 'Rl', 'Rl', 'Rl', 'Rl', 'Rl', 'Rl', 'Rl', 'Rl', 'Rl', 'Rl', 'Rl', 'Rl', 'Rl', 'Rl', 'Rl', 'Rl', 'Rl', 'Rl', 'Rl', 'Rl', 'Rl', 'Rl', 'Rl', 'Rl', 'Rl', 'Rl', 'Rl', 'Rl', 'Rl', 'Rl', 'Rl', 'Rl', 'Rl', 'Rl', 'Rl', 'Rl', 'Rl', 'Rl', 'Rl', 'Rl', 'Rl', 'AB', 'Rl', 'Rl', 'Rl', 'Rl', 'Rl', 'Rl', 'Rl', 'Rl', 'Rl', 'Rl', 'Rl', 'Rl', 'Rl', 'Rl', 'Rl', 'Rl', 'Rl', 'Rl', 'Rl', 'Rl', 'Rl', 'Rl', 'Rl', 'Rl', 'Rl', 'Rl', 'Rl', 'Rl', 'Rl', 'Rl', 'Rl', 'Rl', 'Rl', 'Rl', 'Rl', 'Rl', 'Rl', 'Rl', 'Rl', 'Rl', 'Rl', 'Rl', 'Rl', 'Rl', 'Rl', 'Rl', 'Rl', 'Rl', 'Rl', 'Rl', 'Rl', 'Rl', 'Rl', 'Rl', 'Rl', 'Rl', 'Rl', 'Rl', 'AB', 'Rl', 'Rl', 'AB', 'Rl', 'Rl', 'Rl', 'Rl', 'Rl', 'AB', 'AB', 'AB', 'Rl', 'Rl', 'Rl', 'Rl', 'Rl', 'Rl', 'Rl', 'Rl', 'Rl', 'Rl', 'Rl', 'Rl', 'Rl', 'Rl', 'Rl', 'Rl', 'Rl', 'Rl', 'Rl', 'Rl', 'Rl', 'Rl', 'Rl', 'Rl', 'AB', 'Rl', 'Rl', 'Rl', 'Rl', 'Rl', 'Rl', 'Rl', 'Rl', 'Rl', 'Rl', 'Rl', 'Rl', 'Rl', 'Rl', 'Rl', 'Rl', 'Rl', 'Rl', 'Rl', 'Rl', 'Rl', 'Rl', 'AB', 'Rl', 'Rl', 'Rl', 'Rl', 'Rl', 'Rl', 'AB', 'AB', 'Rl', 'Rl', 'Rl', 'Rl', 'Rl', 'Rl', 'Rl', 'Rl', 'Rl', 'Rl', 'Rl', 'Rl', 'Rl', 'Rl', 'AB', 'AB', 'Rl', 'Rl', 'Rl', 'Rl', 'Rl', 'Rl', 'Rl', 'Rl', 'AB', 'Rl', 'Rl', 'Rl', 'Rl', 'Rl', 'Rl', 'Rl', 'Rl', 'Rl', 'Rl', 'Rl', 'Rl', 'Rl', 'Rl', 'Rl', 'Rl', 'Rl', 'Rl', 'Rl', 'AB', 'AB', 'Rl', 'Rl', 'AB', 'Rl', 'Rl', 'Rl', 'Rl', 'AB', 'Rl', 'AB', 'Rl', 'Rl', 'AB', 'Rl', 'Rl', 'Rl', 'AB', 'Rl', 'Rl', 'Rl', 'Rl', 'Rl', 'Rl', 'Rl', 'Rl', 'Rl', 'Rl', 'Rl', 'Rl', 'Rl', 'Rl', 'Rl', 'Rl', 'Rl', 'Rl', 'Rl', 'Rl', 'Rl', 'Rl', 'Rl', 'Rl', 'Rl', 'Rl', 'Rl', 'AB', 'Rl', 'Rl', 'Rl', 'Rl', 'AB', 'Rl', 'Rl', 'Rl', 'Rl', 'Rl', 'Rl', 'Rl', 'Rl', 'AB', 'AB', 'Rl', 'Rl', 'Rl', 'AB', 'AB', 'AB', 'AB', 'Rl', 'Rl', 'Rl', 'Rl', 'AB', 'AB', 'AB', 'AB', 'Rl', 'Rl', 'AB', 'AB', 'AB', 'AB', 'Rl', 'Rl', 'Rl', 'AB', 'Rl', 'AB', 'Rl', 'Rl', 'Rl', 'Rl', 'Rl', 'Rl', 'AB', 'AB', 'Rl', 'AB', 'AB', 'AB', 'Rl', 'Rl', 'Rl', 'Rl', 'Rl', 'Rl', 'Rl', 'Rl', 'AB', 'Rl', 'Rl', 'Rl', 'Rl', 'Rl', 'AB', 'Rl', 'Rl', 'Rl', 'Rl', 'AB', 'Rl', 'Rl', 'Rl', 'Rl', 'Rl', 'Rl', 'Rl', 'Rl', 'Rl', 'Rl', 'Rl', 'Rl', 'Rl', 'Rl', 'Rl', 'Rl', 'Rl', 'Rl', 'Rl', 'Rl', 'Rl', 'Rl', 'Rl', 'Rl', 'Rl', 'Rl', 'Rl', 'Rl', 'AB', 'Rl', 'Rl', 'Rl', 'Rl', 'Rl', 'Rl', 'Rl', 'AB', 'Rl', 'Rl', 'AB', 'Rl', 'Rl', 'Rl', 'Rl', 'Rl', 'AB', 'Rl', 'Rl', 'AB', 'AB', 'Rl', 'Rl', 'AB', 'Rl', 'Rl', 'Rl', 'AB', 'AB', 'AB', 'Rl', 'Rl', 'Rl', 'Rl', 'Rl', 'Rl', 'Rl', 'AB', 'Rl', 'Rl', 'Rl', 'Rl', 'Rl', 'Rl', 'Rl', 'Rl', 'Rl', 'Rl', 'Rl', 'AB', 'AB', 'Rl', 'Rl', 'Rl', 'Rl', 'Rl', 'Rl', 'AB', 'Rl', 'Rl', 'Rl', 'Rl', 'AB', 'Rl', 'Rl', 'AB', 'Rl', 'Rl', 'Rl', 'Rl', 'AB', 'Rl', 'Rl', 'Rl', 'Rl', 'Rl', 'AB', 'Rl', 'AB', 'Rl', 'Rl', 'Rl', 'Rl', 'AB', 'Rl', 'Rl', 'Rl', 'Rl', 'Rl', 'Rl', 'Rl', 'Rl', 'Rl', 'Rl', 'AB', 'Rl', 'Rl', 'Rl', 'Rl', 'Rl', 'AB', 'AB', 'Rl', 'AB', 'Rl', 'Rl', 'Rl', 'Rl', 'Rl', 'Rl', 'Rl', 'Rl', 'Rl', 'Rl', 'Rl', 'Rl', 'Rl', 'Rl', 'Rl', 'Rl', 'AB', 'AB', 'Rl', 'Rl', 'Rl', 'Rl', 'Rl', 'Rl', 'AB', 'Rl', 'Rl', 'Rl', 'Rl', 'Rl', 'Rl', 'Rl', 'Rl', 'Rl', 'Rl', 'Rl', 'Rl', 'Rl', 'Rl', 'Rl', 'AB', 'Rl', 'Rl', 'Rl', 'Rl', 'AB', 'Rl', 'Rl', 'Rl', 'Rl', 'AB', 'Rl', 'AB', 'Rl', 'Rl', 'Rl', 'AB', 'Rl', 'AB', 'Rl', 'AB', 'Rl', 'Rl', 'Rl', 'AB', 'Rl', 'Rl', 'Rl', 'AB', 'Rl', 'Rl', 'AB', 'Rl', 'Rl', 'Rl', 'Rl', 'Rl', 'Rl', 'Rl', 'Rl', 'Rl', 'Rl', 'Rl', 'Rl', 'Rl', 'Rl', 'Rl', 'AB', 'Rl', 'AB', 'AB', 'AB', 'Rl', 'AB', 'Rl', 'Rl', 'AB', 'AB', 'Rl', 'Rl', 'Rl', 'AB', 'Rl', 'Rl', 'Rl', 'Rl', 'Rl', 'Rl', 'Rl', 'Rl', 'Rl', 'Rl', 'Rl', 'Rl', 'Rl', 'Rl', 'Rl', 'Rl', 'Rl', 'Rl', 'Rl', 'AB', 'Rl', 'AB', 'AB', 'AB', 'AB', 'AB', 'AB', 'AB', 'Rl', 'AB', 'AB', 'AB', 'AB', 'Rl', 'AB', 'AB', 'Rl', 'Rl', 'Rl', 'Rl', 'Rl', 'Rl', 'AB', 'Rl', 'AB', 'Rl', 'Rl', 'Rl', 'Rl', 'Rl', 'Rl', 'Rl', 'Rl', 'AB', 'AB', 'Rl', 'Rl', 'Rl', 'Rl', 'Rl', 'AB', 'AB', 'AB', 'AB', 'Rl', 'AB', 'Rl', 'Rl', 'Rl', 'AB', 'Rl', 'Rl', 'Rl', 'Rl', 'Rl', 'Rl', 'Rl', 'Rl', 'Rl', 'Rl', 'Rl', 'Rl', 'Rl', 'Rl', 'AB', 'Rl', 'Rl', 'Rl', 'Rl', 'AB', 'Rl', 'AB', 'Rl', 'Rl', 'Rl', 'Rl', 'Rl', 'AB', 'Rl', 'Rl', 'Rl', 'AB', 'Rl', 'Rl', 'Rl', 'Rl', 'Rl', 'Rl', 'Rl', 'Rl', 'Rl', 'Rl', 'Rl', 'Rl', 'AB', 'Rl', 'AB', 'AB', 'Rl', 'Rl', 'AB', 'Rl', 'Rl', 'AB', 'AB', 'Rl', 'Rl', 'Rl', 'Rl', 'Rl', 'Rl', 'Rl', 'Rl', 'AB', 'AB', 'AB', 'Rl', 'Rl', 'Rl', 'AB', 'Rl', 'Rl', 'Rl', 'Rl', 'Rl', 'Rl', 'AB', 'Rl', 'Rl', 'Rl', 'Rl', 'Rl', 'Rl', 'AB', 'AB', 'AB', 'Rl', 'Rl', 'Rl', 'AB', 'Rl', 'Rl', 'Rl', 'Rl', 'AB', 'Rl', 'Rl', 'Rl', 'AB', 'Rl', 'AB', 'Rl', 'Rl', 'Rl', 'Rl', 'AB', 'Rl', 'Rl', 'Rl', 'Rl', 'Rl', 'Rl', 'AB', 'Rl', 'Rl', 'Rl', 'Rl', 'Rl', 'Rl', 'Rl', 'Rl', 'AB', 'AB', 'Rl', 'Rl', 'AB', 'Rl', 'Rl', 'AB', 'Rl', 'Rl', 'Rl', 'Rl', 'Rl', 'Rl', 'Rl', 'AB', 'Rl', 'AB', 'Rl', 'Rl', 'Rl', 'AB', 'Rl', 'Rl', 'Rl', 'Rl', 'Rl', 'Rl', 'Rl', 'Rl', 'Rl', 'Rl', 'Rl', 'Rl', 'Rl', 'AB', 'Rl', 'Rl', 'Rl', 'Rl', 'Rl', 'Rl', 'Rl', 'Rl', 'Rl', 'Rl', 'Rl', 'Rl', 'Rl', 'Rl', 'Rl', 'Rl', 'Rl', 'Rl', 'Rl', 'Rl', 'Rl', 'Rl', 'Rl', 'Rl', 'Rl', 'Rl', 'Rl', 'Rl', 'Rl', 'Rl', 'Rl', 'Rl', 'Rl', 'Rl', 'Rl', 'Rl', 'Rl', 'Rl', 'AB', 'Rl', 'Rl', 'AB', 'AB', 'Rl', 'AB', 'Rl', 'Rl', 'Rl', 'AB', 'Rl', 'Rl', 'Rl', 'AB', 'AB', 'Rl', 'Rl', 'Rl', 'Rl', 'AB', 'Rl', 'AB', 'AB', 'Rl', 'Rl', 'Rl', 'Rl', 'AB', 'Rl', 'Rl', 'Rl', 'AB', 'Rl', 'Rl', 'Rl', 'Rl', 'Rl', 'Rl', 'Rl', 'Rl', 'Rl', 'Rl', 'Rl', 'Rl', 'AB', 'Rl', 'Rl', 'Rl', 'Rl', 'Rl', 'Rl', 'Rl', 'Rl', 'AB', 'Rl', 'Rl', 'Rl', 'Rl', 'Rl', 'Rl', 'Rl', 'Rl', 'Rl', 'Rl', 'Rl', 'Rl', 'AB', 'Rl', 'Rl', 'Rl', 'Rl', 'Rl', 'Rl', 'Rl', 'Rl', 'Rl', 'AB', 'Rl', 'Rl', 'AB', 'Rl', 'Rl', 'Rl', 'AB', 'Rl', 'Rl', 'Rl', 'Rl', 'Rl', 'Rl', 'Rl', 'Rl', 'Rl', 'Rl', 'Rl', 'Rl', 'Rl', 'Rl', 'Rl', 'AB', 'Rl', 'Rl', 'Rl', 'Rl', 'Rl', 'AB', 'Rl', 'Rl', 'AB', 'Rl', 'Rl', 'AB', 'Rl', 'AB', 'AB', 'AB', 'Rl', 'Rl', 'Rl', 'Rl', 'Rl', 'Rl', 'Rl', 'Rl', 'Rl', 'Rl', 'Rl', 'Rl', 'AB', 'Rl', 'AB', 'AB', 'Rl', 'Rl', 'Rl', 'Rl', 'Rl', 'Rl', 'Rl', 'Rl', 'Rl', 'Rl', 'Rl', 'Rl', 'Rl', 'Rl', 'Rl', 'Rl', 'Rl', 'Rl', 'Rl', 'Rl', 'Rl', 'Rl', 'Rl', 'Rl', 'Rl', 'Rl', 'AB', 'Rl', 'Rl', 'Rl', 'Rl', 'Rl', 'Rl', 'Rl', 'Rl', 'Rl', 'Rl', 'Rl', 'Rl', 'Rl', 'Rl', 'Rl', 'AB', 'Rl', 'Rl', 'Rl', 'Rl', 'Rl', 'Rl', 'Rl', 'Rl', 'Rl', 'Rl', 'Rl', 'Rl', 'Rl', 'Rl', 'Rl', 'Rl', 'Rl', 'Rl', 'Rl', 'Rl', 'Rl', 'Rl', 'Rl', 'Rl', 'Rl', 'Rl', 'Rl', 'Rl', 'Rl', 'Rl', 'Rl', 'Rl', 'AB', 'Rl', 'Rl', 'Rl', 'Rl', 'AB', 'Rl', 'Rl', 'Rl', 'Rl', 'Rl', 'Rl', 'Rl', 'Rl', 'Rl', 'Rl', 'Rl', 'Rl', 'Rl', 'Rl', 'Rl', 'Rl', 'Rl', 'Rl', 'Rl', 'Rl', 'Rl', 'Rl', 'Rl', 'Rl', 'Rl', 'Rl', 'Rl', 'Rl', 'Rl', 'Rl', 'Rl', 'Rl', 'Rl', 'Rl', 'Rl', 'Rl', 'Rl', 'Rl', 'Rl', 'Rl', 'Rl', 'Rl', 'Rl', 'AB', 'Rl', 'AB', 'Rl', 'AB', 'Rl', 'Rl', 'Rl', 'Rl', 'Rl', 'Rl', 'Rl', 'AB', 'Rl', 'Rl', 'Rl', 'AB', 'Rl', 'Rl', 'Rl', 'Rl', 'Rl', 'Rl', 'Rl', 'AB', 'Rl', 'Rl', 'Rl', 'Rl', 'Rl', 'Rl', 'Rl', 'Rl', 'Rl', 'Rl', 'AB', 'Rl', 'Rl', 'Rl', 'Rl', 'Rl', 'AB', 'Rl', 'Rl', 'Rl', 'AB', 'Rl', 'AB', 'Rl', 'Rl', 'Rl', 'Rl', 'Rl', 'Rl', 'Rl', 'AB', 'Rl', 'Rl', 'Rl', 'AB', 'Rl', 'Rl', 'Rl', 'Rl', 'AB', 'Rl', 'AB', 'Rl', 'AB', 'AB', 'Rl', 'Rl', 'Rl', 'AB', 'Rl', 'Rl', 'AB', 'Rl', 'AB', 'Rl', 'Rl', 'Rl', 'Rl', 'Rl', 'Rl', 'AB', 'Rl', 'AB', 'Rl', 'Rl', 'Rl', 'Rl', 'Rl', 'Rl', 'Rl', 'Rl', 'Rl', 'Rl', 'Rl', 'AB', 'Rl', 'Rl', 'Rl', 'Rl', 'Rl', 'Rl', 'Rl', 'Rl', 'Rl', 'Rl', 'Rl', 'Rl', 'Rl', 'Rl', 'Rl', 'Rl', 'Rl', 'Rl', 'Rl', 'AB', 'Rl', 'Rl', 'Rl', 'AB', 'Rl', 'Rl', 'Rl', 'Rl', 'Rl', 'Rl', 'Rl', 'Rl', 'AB', 'AB', 'AB', 'AB', 'Rl', 'AB', 'AB', 'AB', 'Rl', 'AB', 'AB', 'AB', 'AB', 'AB', 'AB', 'AB', 'AB', 'AB', 'AB', 'AB', 'AB', 'AB', 'AB', 'AB', 'AB', 'AB', 'AB', 'AB', 'AB', 'AB', 'AB', 'AB', 'AB', 'AB', 'AB', 'AB', 'AB', 'AB', 'Rl', 'Rl', 'AB', 'AB', 'AB', 'AB', 'AB', 'AB', 'AB', 'AB', 'AB', 'Rl', 'Rl', 'Rl', 'Rl', 'Rl', 'Rl', 'Rl', 'Rl', 'Rl', 'AB', 'Rl', 'AB', 'Rl', 'Rl', 'Rl', 'AB', 'Rl', 'Rl', 'Rl', 'Rl', 'Rl', 'Rl', 'Rl', 'Rl', 'Rl', 'Rl', 'Rl', 'AB', 'AB', 'Rl', 'Rl', 'Rl', 'AB', 'Rl', 'Rl', 'Rl', 'Rl', 'Rl', 'Rl', 'Rl', 'Rl', 'Rl', 'Rl', 'Rl', 'Rl', 'Rl', 'Rl', 'Rl', 'Rl', 'Rl', 'AB', 'Rl', 'Rl', 'Rl', 'Rl', 'Rl', 'AB', 'Rl', 'Rl', 'Rl', 'Rl', 'Rl', 'Rl', 'Rl', 'AB', 'AB', 'Rl', 'Rl', 'Rl', 'AB', 'Rl', 'AB', 'Rl', 'Rl', 'AB', 'AB', 'AB', 'Rl', 'Rl', 'AB', 'Rl', 'AB', 'AB', 'Rl', 'Rl', 'AB', 'Rl', 'Rl', 'AB', 'AB', 'AB', 'Rl', 'Rl', 'AB', 'Rl', 'AB', 'Rl', 'AB', 'AB', 'AB', 'Rl', 'Rl', 'Rl', 'Rl', 'Rl', 'Rl', 'Rl', 'AB', 'Rl', 'Rl', 'Rl', 'AB', 'Rl', 'AB', 'Rl', 'Rl', 'Rl', 'AB', 'Rl', 'Rl', 'Rl', 'AB', 'AB', 'Rl', 'AB', 'AB', 'Rl', 'AB', 'AB', 'AB', 'Rl', 'Rl', 'AB', 'Rl', 'Rl', 'AB', 'Rl', 'Rl', 'AB', 'Rl', 'Rl', 'Rl', 'Rl', 'Rl', 'Rl', 'Rl', 'Rl', 'Rl', 'AB', 'Rl', 'Rl', 'Rl', 'Rl', 'Rl', 'Rl', 'Rl', 'AB', 'Rl', 'Rl', 'Rl', 'Rl', 'AB', 'AB', 'Rl', 'AB', 'Rl', 'AB', 'AB', 'Rl', 'AB', 'Rl', 'AB', 'Rl', 'Rl', 'Rl', 'Rl', 'Rl', 'Rl', 'Rl', 'Rl', 'AB', 'Rl', 'Rl', 'Rl', 'AB', 'Rl', 'Rl', 'Rl', 'AB', 'Rl', 'Rl', 'Rl', 'Rl', 'Rl', 'AB', 'Rl', 'AB', 'Rl', 'Rl', 'Rl', 'Rl', 'AB', 'Rl', 'Rl', 'AB', 'AB', 'Rl', 'Rl', 'AB', 'Rl', 'Rl', 'Rl', 'AB', 'Rl', 'Rl', 'Rl', 'Rl', 'AB', 'Rl', 'Rl', 'Rl', 'Rl', 'Rl', 'Rl', 'Rl', 'AB', 'Rl', 'Rl', 'AB', 'Rl', 'Rl', 'Rl', 'Rl', 'Rl', 'Rl', 'Rl', 'Rl', 'AB', 'Rl', 'Rl', 'AB', 'AB', 'Rl', 'Rl', 'Rl', 'Rl', 'AB', 'Rl', 'Rl', 'Rl', 'AB', 'AB', 'Rl', 'Rl', 'Rl', 'Rl', 'Rl', 'Rl', 'AB', 'Rl', 'Rl', 'Rl', 'Rl', 'AB', 'Rl', 'Rl', 'Rl', 'Rl', 'Rl', 'Rl', 'Rl', 'Rl', 'Rl', 'Rl', 'Rl', 'Rl', 'Rl', 'Rl', 'Rl', 'Rl', 'Rl', 'Rl', 'AB', 'Rl', 'Rl', 'AB', 'AB', 'Rl', 'AB', 'Rl', 'AB', 'AB', 'Rl', 'AB', 'Rl', 'Rl', 'Rl', 'AB', 'Rl', 'Rl', 'Rl', 'Rl', 'Rl', 'AB', 'AB', 'Rl', 'AB', 'Rl', 'AB', 'AB', 'AB', 'AB', 'AB', 'AB', 'AB', 'AB', 'AB', 'AB', 'AB', 'AB', 'AB', 'AB', 'AB', 'AB', 'AB', 'AB', 'AB', 'AB', 'AB', 'AB', 'AB', 'AB', 'AB', 'AB', 'AB', 'AB', 'AB', 'AB', 'AB', 'AB', 'AB', 'AB', 'AB', 'AB', 'AB', 'AB', 'AB', 'AB', 'AB', 'AB', 'AB', 'AB', 'AB', 'AB', 'AB', 'AB', 'AB', 'AB', 'AB', 'AB', 'AB', 'AB', 'AB', 'AB', 'AB', 'AB', 'AB', 'AB', 'AB', 'AB', 'AB', 'AB', 'AB', 'AB', 'AB', 'AB', 'AB', 'AB', 'AB', 'AB', 'AB', 'AB', 'AB', 'AB', 'AB', 'AB', 'AB', 'AB', 'AB', 'AB', 'AB', 'AB', 'AB', 'AB', 'AB', 'AB', 'AB', 'AB', 'AB', 'AB', 'AB', 'AB', 'AB', 'AB', 'AB', 'AB', 'AB', 'AB', 'AB', 'AB', 'AB', 'AB', 'AB', 'AB', 'AB', 'AB', 'AB', 'AB', 'AB', 'AB', 'AB', 'AB', 'AB', 'AB', 'Rl', 'AB', 'AB', 'AB', 'AB', 'AB', 'AB', 'AB', 'AB', 'AB', 'AB', 'AB', 'AB', 'AB', 'AB', 'AB', 'AB', 'AB', 'AB', 'AB', 'AB', 'AB', 'AB', 'AB', 'AB', 'AB', 'AB', 'AB', 'AB', 'AB', 'AB', 'AB', 'AB', 'AB', 'AB', 'AB', 'AB', 'AB', 'AB', 'AB', 'AB', 'AB', 'AB', 'AB', 'AB', 'AB', 'AB', 'AB', 'AB', 'AB', 'AB', 'AB', 'AB', 'AB', 'AB', 'AB', 'AB', 'AB', 'AB', 'AB', 'AB', 'AB', 'AB', 'AB', 'AB', 'AB', 'AB', 'AB', 'AB', 'AB', 'AB', 'AB', 'AB', 'AB', 'AB', 'AB', 'AB', 'AB', 'AB', 'AB', 'AB', 'AB', 'AB', 'AB', 'AB', 'AB', 'AB', 'AB', 'AB', 'AB', 'AB', 'AB', 'AB', 'AB', 'AB', 'AB', 'AB', 'AB', 'AB', 'AB', 'Rl', 'Rl', 'AB', 'AB', 'AB', 'AB', 'AB', 'AB', 'AB', 'Rl', 'AB', 'AB', 'AB', 'AB', 'AB', 'Rl', 'AB', 'AB', 'AB', 'AB', 'AB', 'AB', 'AB', 'AB', 'AB', 'AB', 'AB', 'AB', 'AB', 'AB', 'AB', 'AB', 'AB', 'AB', 'AB', 'AB', 'AB', 'AB', 'AB', 'AB', 'AB', 'AB', 'AB', 'AB', 'AB', 'AB', 'AB', 'AB', 'AB', 'AB', 'AB', 'AB', 'AB', 'AB', 'AB', 'AB', 'AB', 'AB', 'AB', 'AB', 'AB', 'AB', 'AB', 'AB', 'AB', 'AB', 'AB', 'AB', 'AB', 'AB', 'AB', 'AB', 'AB', 'AB', 'AB', 'AB', 'AB', 'AB', 'AB', 'AB', 'AB', 'AB', 'AB', 'Rl', 'AB', 'AB', 'AB', 'AB', 'AB', 'AB', 'AB', 'AB', 'AB', 'AB', 'AB', 'AB', 'AB', 'AB', 'AB', 'AB', 'AB', 'AB', 'AB', 'AB', 'AB', 'AB', 'AB', 'AB', 'AB', 'AB', 'AB', 'AB', 'AB', 'AB', 'AB', 'AB', 'AB', 'AB', 'AB', 'AB', 'AB', 'AB', 'AB', 'AB', 'AB', 'AB', 'AB', 'AB', 'AB', 'AB', 'AB', 'AB', 'AB', 'AB', 'AB', 'AB', 'AB', 'AB', 'AB', 'AB', 'AB', 'AB', 'AB', 'AB', 'AB', 'AB', 'AB', 'AB', 'AB', 'AB', 'AB', 'AB', 'AB', 'AB', 'AB', 'AB', 'AB', 'AB', 'AB', 'AB', 'AB', 'AB', 'AB', 'AB', 'AB', 'AB', 'AB', 'AB', 'AB', 'AB', 'AB', 'AB', 'AB', 'AB', 'AB', 'AB', 'AB', 'AB', 'AB', 'AB', 'AB', 'AB', 'AB', 'AB', 'AB', 'AB', 'AB', 'AB', 'AB', 'AB', 'AB', 'AB', 'AB', 'AB', 'AB', 'AB', 'AB', 'AB', 'AB', 'AB', 'AB', 'AB', 'AB', 'AB', 'AB', 'AB', 'AB', 'AB', 'AB', 'AB', 'AB', 'AB', 'AB', 'AB', 'AB', 'AB', 'AB', 'AB', 'AB', 'AB', 'AB', 'AB', 'AB', 'AB', 'AB', 'AB', 'AB', 'AB', 'AB', 'AB', 'AB', 'AB', 'AB', 'AB', 'AB', 'AB', 'AB', 'AB', 'AB', 'AB', 'AB', 'AB', 'AB', 'AB', 'AB', 'AB', 'AB', 'AB', 'AB', 'AB', 'AB', 'AB', 'AB', 'AB', 'AB', 'AB', 'AB', 'AB', 'AB', 'AB', 'AB', 'AB', 'AB', 'AB', 'AB', 'AB', 'AB', 'AB', 'AB', 'AB', 'AB', 'AB', 'AB', 'AB', 'AB', 'AB', 'AB', 'AB', 'AB', 'AB', 'AB', 'AB', 'AB', 'AB', 'AB', 'AB', 'AB', 'AB', 'AB', 'AB', 'AB', 'AB', 'AB', 'Rl', 'AB', 'AB', 'AB', 'Rl', 'AB', 'AB', 'AB', 'AB', 'AB', 'AB', 'AB', 'AB', 'AB', 'AB', 'AB', 'Rl', 'AB', 'AB', 'Rl', 'AB', 'AB', 'AB', 'AB', 'AB', 'AB', 'AB', 'Rl', 'AB', 'AB', 'AB', 'AB', 'AB', 'AB', 'AB', 'AB', 'AB', 'Rl', 'AB', 'AB', 'Rl', 'AB', 'Rl', 'Rl', 'Rl', 'AB', 'AB', 'AB', 'Rl', 'AB', 'Rl', 'Rl', 'Rl', 'Rl', 'AB', 'Rl', 'Rl', 'Rl', 'AB', 'Rl', 'AB', 'Rl', 'Rl', 'Rl', 'Rl', 'Rl', 'Rl', 'Rl', 'Rl', 'Rl', 'Rl', 'AB', 'Rl', 'Rl', 'Rl', 'AB', 'AB', 'AB', 'Rl', 'AB', 'Rl', 'AB', 'Rl', 'Rl', 'AB', 'Rl', 'AB', 'AB', 'Rl', 'Rl', 'AB', 'Rl', 'Rl', 'Rl', 'AB', 'Rl', 'Rl', 'Rl', 'Rl', 'Rl', 'Rl', 'Rl', 'Rl', 'Rl', 'Rl', 'AB', 'Rl', 'AB', 'AB', 'Rl', 'AB', 'Rl', 'Rl', 'Rl', 'Rl', 'Rl', 'Rl', 'AB', 'AB', 'AB', 'Rl', 'Rl', 'Rl', 'Rl', 'AB', 'Rl', 'Rl', 'AB', 'Rl', 'Rl', 'Rl', 'Rl', 'Rl', 'Rl', 'AB', 'Rl', 'Rl', 'Rl', 'AB', 'Rl', 'AB', 'AB', 'AB', 'AB', 'AB', 'AB', 'AB', 'AB', 'AB', 'AB', 'AB', 'AB', 'Rl', 'AB', 'AB', 'AB', 'Rl', 'AB', 'AB', 'Rl', 'AB', 'AB', 'AB']

result_list = []
rl_wins = 0

for i, item in enumerate(result):
    if i < 100:
        if item == "Rl":
            rl_wins += 1
    elif i == 100:
        if item == "Rl":
            rl_wins += 1
            result_list.append(rl_wins)
    else:
        if item == "Rl":
            rl_wins += 1
        if result[i-100] == "Rl":
            rl_wins -= 1
        result_list.append(rl_wins)

import matplotlib.pyplot as plt

plt.figure(figsize=(50, 5))
plt.plot(result_list)
plt.show()
